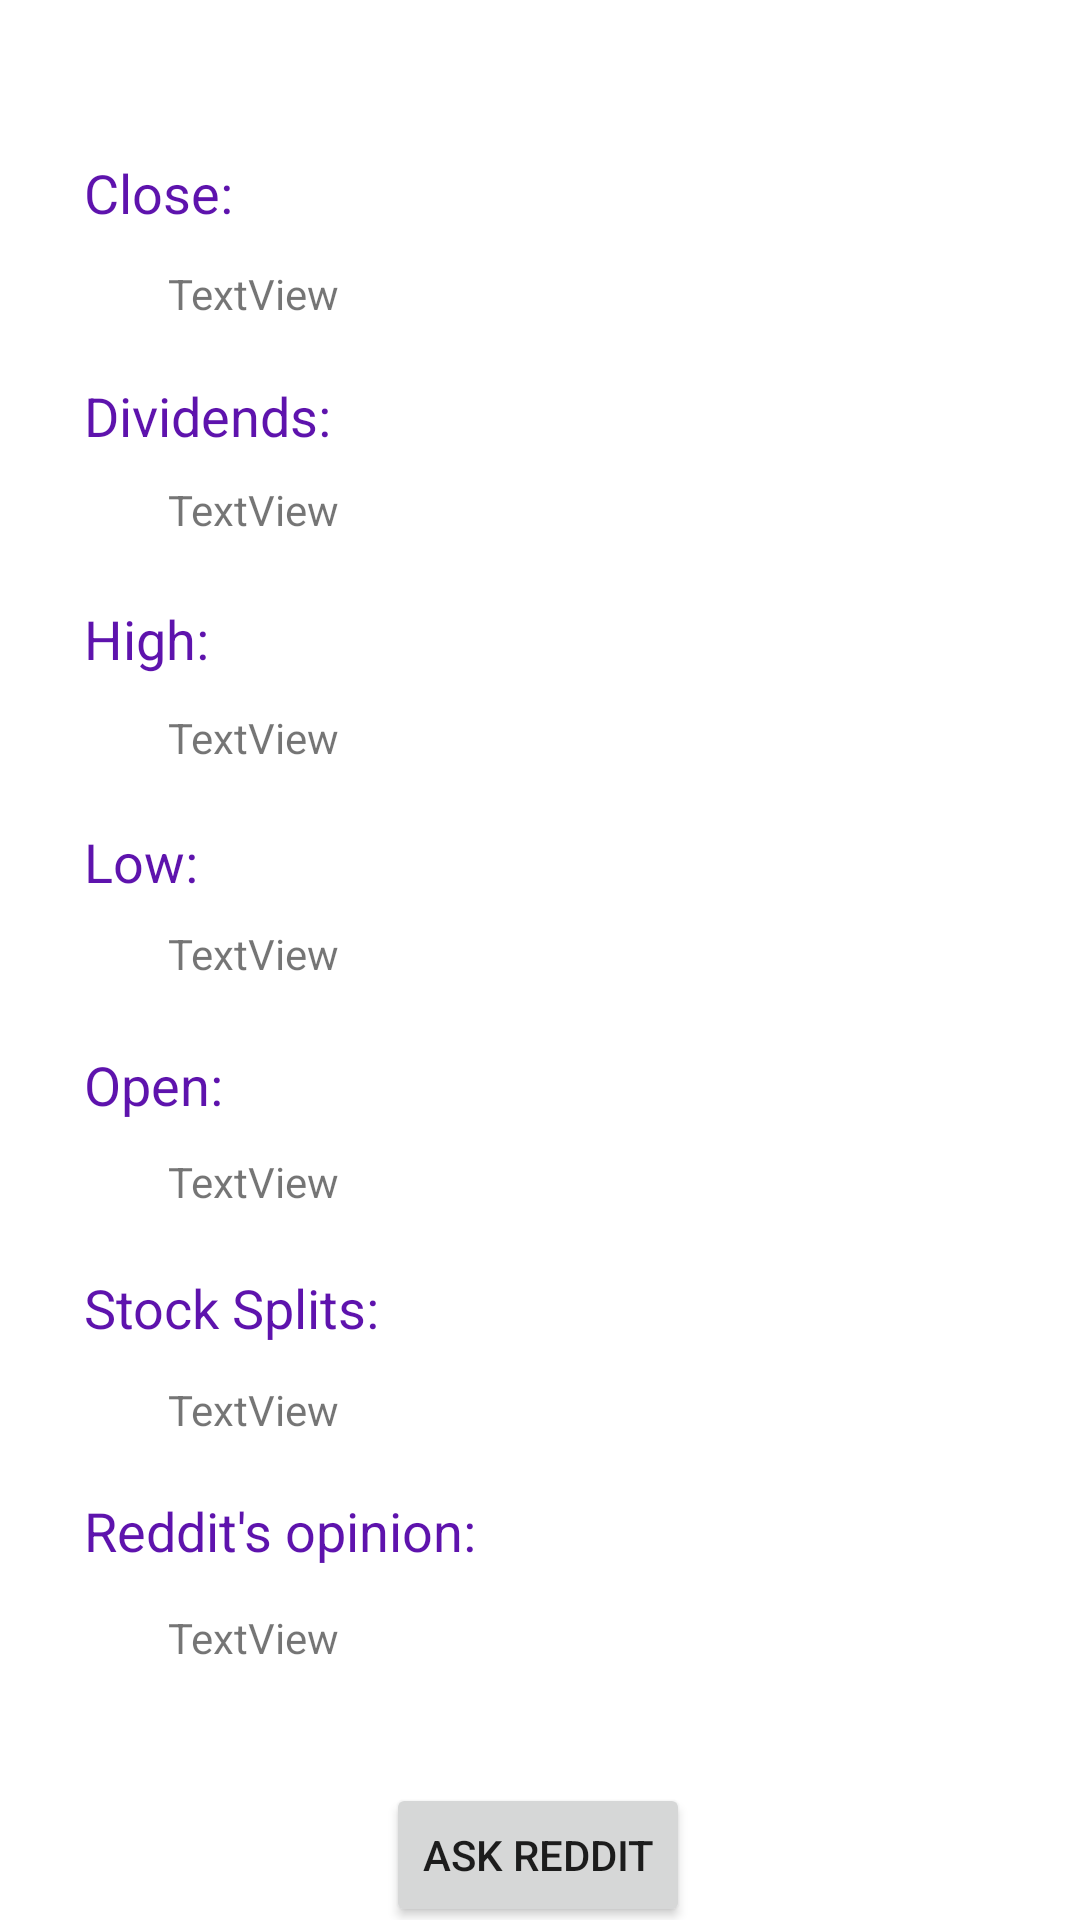

Produce the Android XML layout that renders to this screen, including the resource entries it uses.
<!-- AndroidManifest.xml: application theme Theme.MyInformationBook -->
<!-- res/layout/activity_display_details2.xml -->
<?xml version="1.0" encoding="utf-8"?>
<androidx.constraintlayout.widget.ConstraintLayout xmlns:android="http://schemas.android.com/apk/res/android"
    xmlns:app="http://schemas.android.com/apk/res-auto"
    xmlns:tools="http://schemas.android.com/tools"
    android:layout_width="match_parent"
    android:layout_height="match_parent"
    tools:context=".Activities.DisplayDetails">

    <TextView
        android:id="@+id/textView7"
        android:layout_width="wrap_content"
        android:layout_height="wrap_content"
        android:layout_marginTop="50dp"
        android:text="Dividends:"
        android:textColor="#5e13ad"
        android:textSize="18sp"
        app:layout_constraintStart_toStartOf="@+id/textView6"
        app:layout_constraintTop_toBottomOf="@+id/textView6" />

    <TextView
        android:id="@+id/textView6"
        android:layout_width="wrap_content"
        android:layout_height="wrap_content"
        android:layout_marginStart="28dp"
        android:layout_marginTop="52dp"
        android:text="Close:"
        android:textColor="#5e13ad"
        android:textSize="18sp"
        app:layout_constraintStart_toStartOf="parent"
        app:layout_constraintTop_toTopOf="parent"
        android:layout_marginLeft="28dp" />

    <TextView
        android:id="@+id/textView8"
        android:layout_width="wrap_content"
        android:layout_height="wrap_content"
        android:layout_marginTop="50dp"
        android:text="High:"
        android:textColor="#5e13ad"
        android:textSize="18sp"
        app:layout_constraintStart_toStartOf="@+id/textView7"
        app:layout_constraintTop_toBottomOf="@+id/textView7" />

    <TextView
        android:id="@+id/textView9"
        android:layout_width="wrap_content"
        android:layout_height="wrap_content"
        android:layout_marginTop="50dp"
        android:text="Low:"
        android:textColor="#5e13ad"
        android:textSize="18sp"
        app:layout_constraintStart_toStartOf="@+id/textView8"
        app:layout_constraintTop_toBottomOf="@+id/textView8" />

    <TextView
        android:id="@+id/textView10"
        android:layout_width="wrap_content"
        android:layout_height="wrap_content"
        android:layout_marginTop="50dp"
        android:text="Open:"
        android:textColor="#5e13ad"
        android:textSize="18sp"
        app:layout_constraintStart_toStartOf="@+id/textView9"
        app:layout_constraintTop_toBottomOf="@+id/textView9" />

    <TextView
        android:id="@+id/textView13"
        android:layout_width="wrap_content"
        android:layout_height="wrap_content"
        android:layout_marginTop="50dp"
        android:text="Stock Splits:"
        android:textColor="#5e13ad"
        android:textSize="18sp"
        app:layout_constraintStart_toStartOf="@+id/textView10"
        app:layout_constraintTop_toBottomOf="@+id/textView10" />

    <TextView
        android:id="@+id/textView11"
        android:layout_width="wrap_content"
        android:layout_height="wrap_content"
        android:layout_marginTop="50dp"
        android:text="Reddit's opinion:"
        android:textColor="#5e13ad"
        android:textSize="18sp"
        app:layout_constraintStart_toStartOf="@+id/textView13"
        app:layout_constraintTop_toBottomOf="@+id/textView13" />


    <TextView
        android:id="@+id/field_name"
        android:layout_width="254dp"
        android:layout_height="26dp"
        android:layout_marginStart="28dp"
        android:layout_marginTop="12dp"
        android:text="TextView"
        app:layout_constraintStart_toStartOf="@+id/textView6"
        app:layout_constraintTop_toBottomOf="@+id/textView6"
        android:layout_marginLeft="28dp" />

    <TextView
        android:id="@+id/field_age"
        android:layout_width="254dp"
        android:layout_height="26dp"
        android:layout_marginTop="46dp"
        android:text="TextView"
        app:layout_constraintStart_toStartOf="@+id/field_name"
        app:layout_constraintTop_toBottomOf="@+id/field_name" />

    <TextView
        android:id="@+id/field_disease"
        android:layout_width="254dp"
        android:layout_height="26dp"
        android:layout_marginTop="50dp"
        android:text="TextView"
        app:layout_constraintStart_toStartOf="@+id/field_age"
        app:layout_constraintTop_toBottomOf="@+id/field_age" />

    <TextView
        android:id="@+id/field_symptoms"
        android:layout_width="254dp"
        android:layout_height="26dp"
        android:layout_marginTop="46dp"
        android:text="TextView"
        app:layout_constraintStart_toStartOf="@+id/field_disease"
        app:layout_constraintTop_toBottomOf="@+id/field_disease" />

    <TextView
        android:id="@+id/field_help"
        android:layout_width="254dp"
        android:layout_height="26dp"
        android:layout_marginTop="50dp"
        android:text="TextView"
        app:layout_constraintStart_toStartOf="@+id/field_symptoms"
        app:layout_constraintTop_toBottomOf="@+id/field_symptoms" />

    <TextView
        android:id="@+id/field_attacks"
        android:layout_width="254dp"
        android:layout_height="26dp"
        android:layout_marginTop="50dp"
        android:text="TextView"
        app:layout_constraintStart_toStartOf="@+id/field_help"
        app:layout_constraintTop_toBottomOf="@+id/field_help" />

    <TextView
        android:id="@+id/field_allergies"
        android:layout_width="254dp"
        android:layout_height="26dp"
        android:layout_marginTop="50dp"
        android:text="TextView"
        app:layout_constraintStart_toStartOf="@+id/field_attacks"
        app:layout_constraintTop_toBottomOf="@+id/field_attacks" />

    <Button
        android:id="@+id/button"
        android:layout_width="wrap_content"
        android:layout_height="wrap_content"
        android:layout_marginTop="32dp"
        android:onClick="goToNPL"
        android:text="ASK REDDIT"
        app:layout_constraintEnd_toEndOf="parent"
        app:layout_constraintHorizontal_bias="0.498"
        app:layout_constraintStart_toStartOf="parent"
        app:layout_constraintTop_toBottomOf="@+id/field_allergies" />

</androidx.constraintlayout.widget.ConstraintLayout>
<!-- resources referenced by this layout -->
<resources>
  <style name="Theme.MyInformationBook" parent="Theme.MaterialComponents.DayNight.NoActionBar">
          
          <item name="colorPrimary">@color/purple_500</item>
          <item name="colorPrimaryVariant">@color/purple_700</item>
          <item name="colorOnPrimary">@color/white</item>
          
          <item name="colorSecondary">@color/teal_200</item>
          <item name="colorSecondaryVariant">@color/teal_700</item>
          <item name="colorOnSecondary">@color/black</item>
          
          <item name="android:statusBarColor" tools:targetApi="l">?attr/colorPrimaryVariant</item>
          
      </style>
  <!-- not gathered from this repository: default colours our renderer supplied (Android Studio template values) -->
  <color name="purple_500">#FF6200EE</color>
  <color name="purple_700">#FF3700B3</color>
  <color name="teal_200">#FF03DAC5</color>
  <color name="teal_700">#FF018786</color>
  <color name="black">#FF000000</color>
  <color name="white">#FFFFFFFF</color>
</resources>
